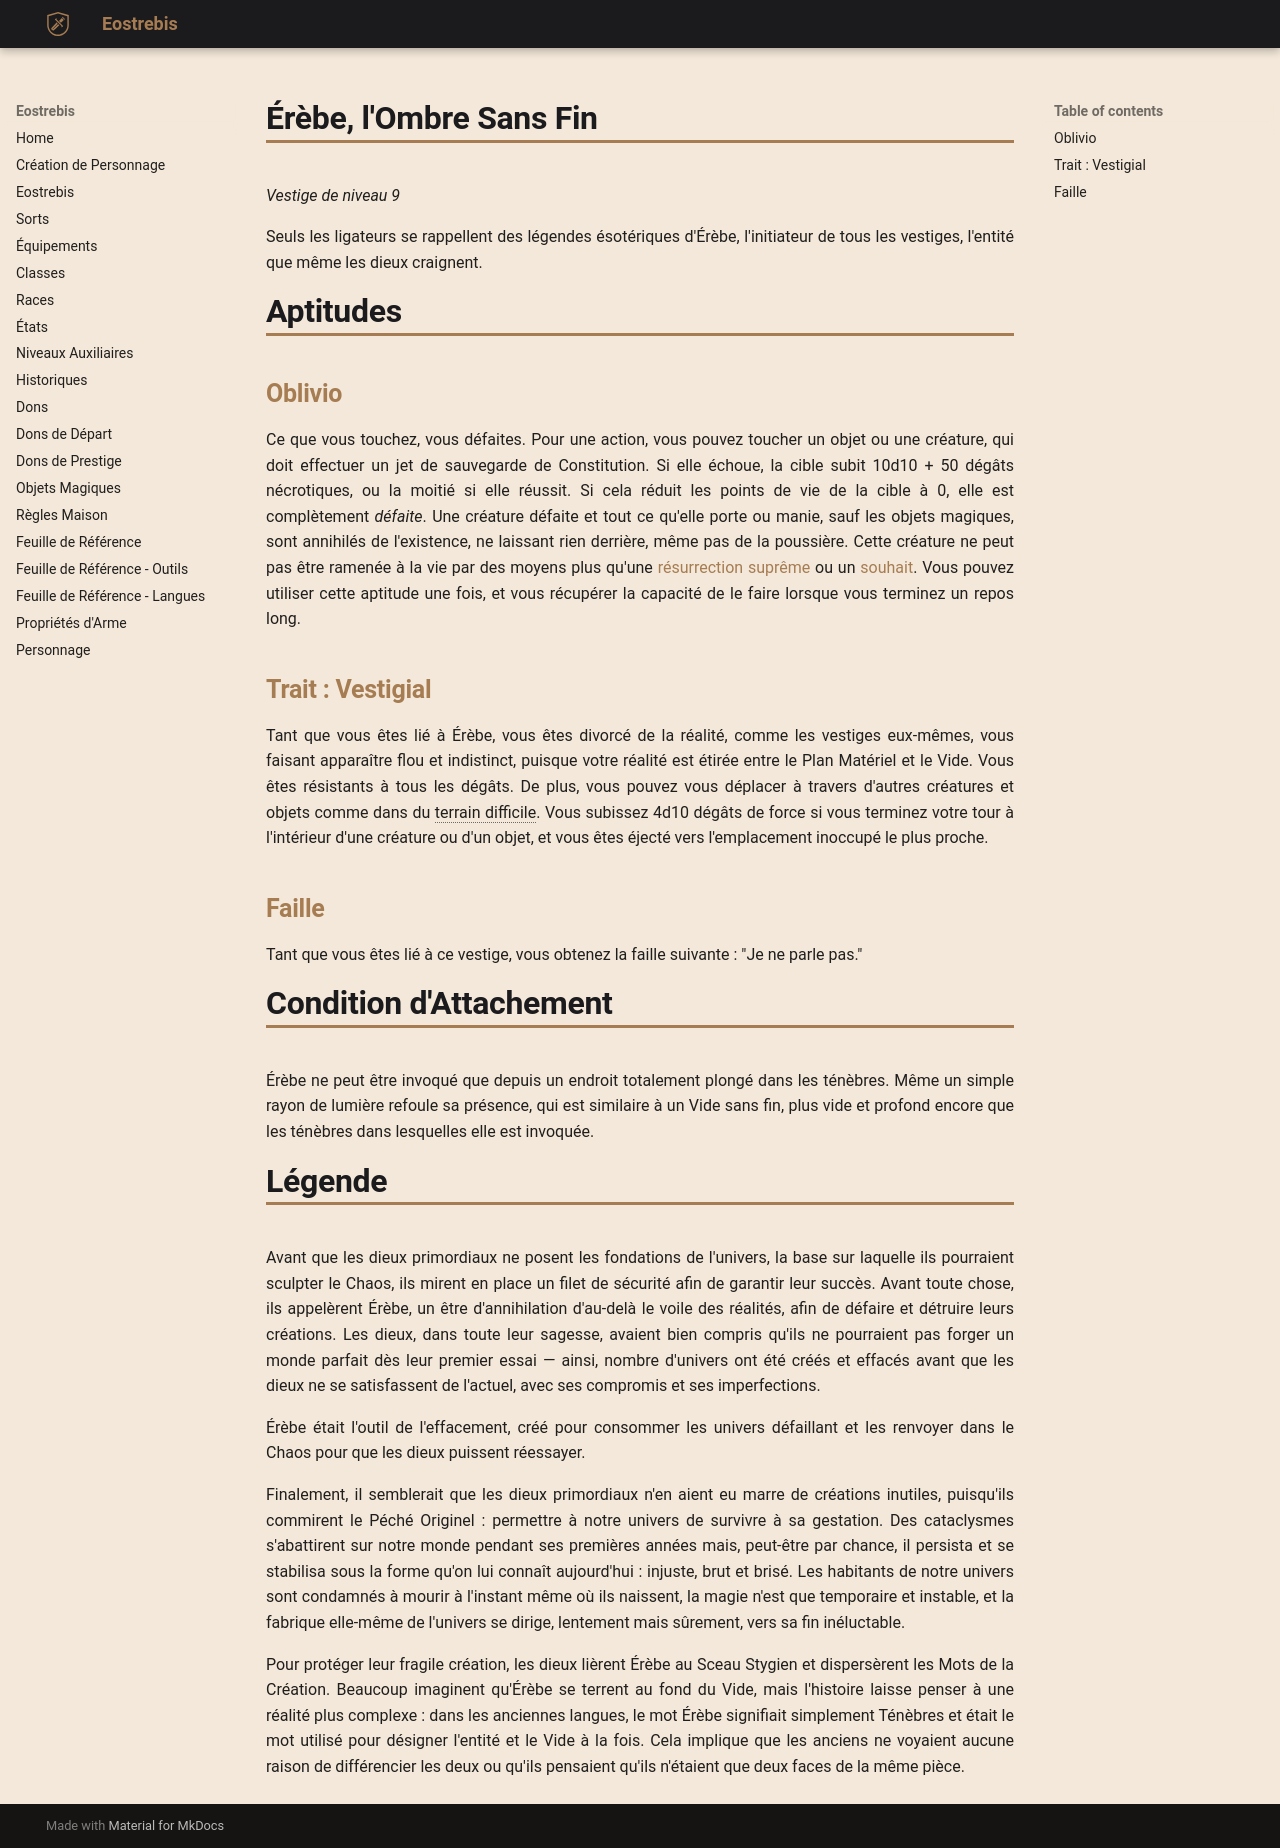

repository: Eostrebis/5e.VF · page: classes/Ligateur/Vestiges/Érèbe, l'Ombre Sans Fin/index.html · generator: mkdocs

---
writing_status: finished
---
*Vestige de niveau 9*

Seuls les ligateurs se rappellent des légendes ésotériques d'Érèbe, l'initiateur de tous les vestiges, l'entité que même les dieux craignent.
# Aptitudes

## Oblivio
Ce que vous touchez, vous défaites. Pour une action, vous pouvez toucher un objet ou une créature, qui doit effectuer un jet de sauvegarde de Constitution. Si elle échoue, la cible subit 10d10 + 50 dégâts nécrotiques, ou la moitié si elle réussit. Si cela réduit les points de vie de la cible à 0, elle est complètement *défaite*. Une créature défaite et tout ce qu'elle porte ou manie, sauf les objets magiques, sont annihilés de l'existence, ne laissant rien derrière, même pas de la poussière. Cette créature ne peut pas être ramenée à la vie par des moyens plus qu'une [[résurrection suprême]] ou un [[souhait]]. Vous pouvez utiliser cette aptitude une fois, et vous récupérer la capacité de le faire lorsque vous terminez un repos long.

## Trait : Vestigial
Tant que vous êtes lié à Érèbe, vous êtes divorcé de la réalité, comme les vestiges eux-mêmes, vous faisant apparaître flou et indistinct, puisque votre réalité est étirée entre le Plan Matériel et le Vide. Vous êtes résistants à tous les dégâts. De plus, vous pouvez vous déplacer à travers d'autres créatures et objets comme dans du terrain difficile. Vous subissez 4d10 dégâts de force si vous terminez votre tour à l'intérieur d'une créature ou d'un objet, et vous êtes éjecté vers l'emplacement inoccupé le plus proche.

## Faille
Tant que vous êtes lié à ce vestige, vous obtenez la faille suivante : "Je ne parle pas."

# Condition d'Attachement
Érèbe ne peut être invoqué que depuis un endroit totalement plongé dans les ténèbres. Même un simple rayon de lumière refoule sa présence, qui est similaire à un Vide sans fin, plus vide et profond encore que les ténèbres dans lesquelles elle est invoquée.

# Légende
Avant que les dieux primordiaux ne posent les fondations de l'univers, la base sur laquelle ils pourraient sculpter le Chaos, ils mirent en place un filet de sécurité afin de garantir leur succès. Avant toute chose, ils appelèrent Érèbe, un être d'annihilation d'au-delà le voile des réalités, afin de défaire et détruire leurs créations. Les dieux, dans toute leur sagesse, avaient bien compris qu'ils ne pourraient pas forger un monde parfait dès leur premier essai — ainsi, nombre d'univers ont été créés et effacés avant que les dieux ne se satisfassent de l'actuel, avec ses compromis et ses imperfections.

Érèbe était l'outil de l'effacement, créé pour consommer les univers défaillant et les renvoyer dans le Chaos pour que les dieux puissent réessayer. 

Finalement, il semblerait que les dieux primordiaux n'en aient eu marre de créations inutiles, puisqu'ils commirent le Péché Originel : permettre à notre univers de survivre à sa gestation. Des cataclysmes s'abattirent sur notre monde pendant ses premières années mais, peut-être par chance, il persista et se stabilisa sous la forme qu'on lui connaît aujourd'hui : injuste, brut et brisé. Les habitants de notre univers sont condamnés à mourir à l'instant même où ils naissent, la magie n'est que temporaire et instable, et la fabrique elle-même de l'univers se dirige, lentement mais sûrement, vers sa fin inéluctable.
 
Pour protéger leur fragile création, les dieux lièrent Érèbe au Sceau Stygien et dispersèrent les Mots de la Création. Beaucoup imaginent qu'Érèbe se terrent au fond du Vide, mais l'histoire laisse penser à une réalité plus complexe : dans les anciennes langues, le mot Érèbe signifiait simplement Ténèbres et était le mot utilisé pour désigner l'entité et le Vide à la fois. Cela implique que les anciens ne voyaient aucune raison de différencier les deux ou qu'ils pensaient qu'ils n'étaient que deux faces de la même pièce.
